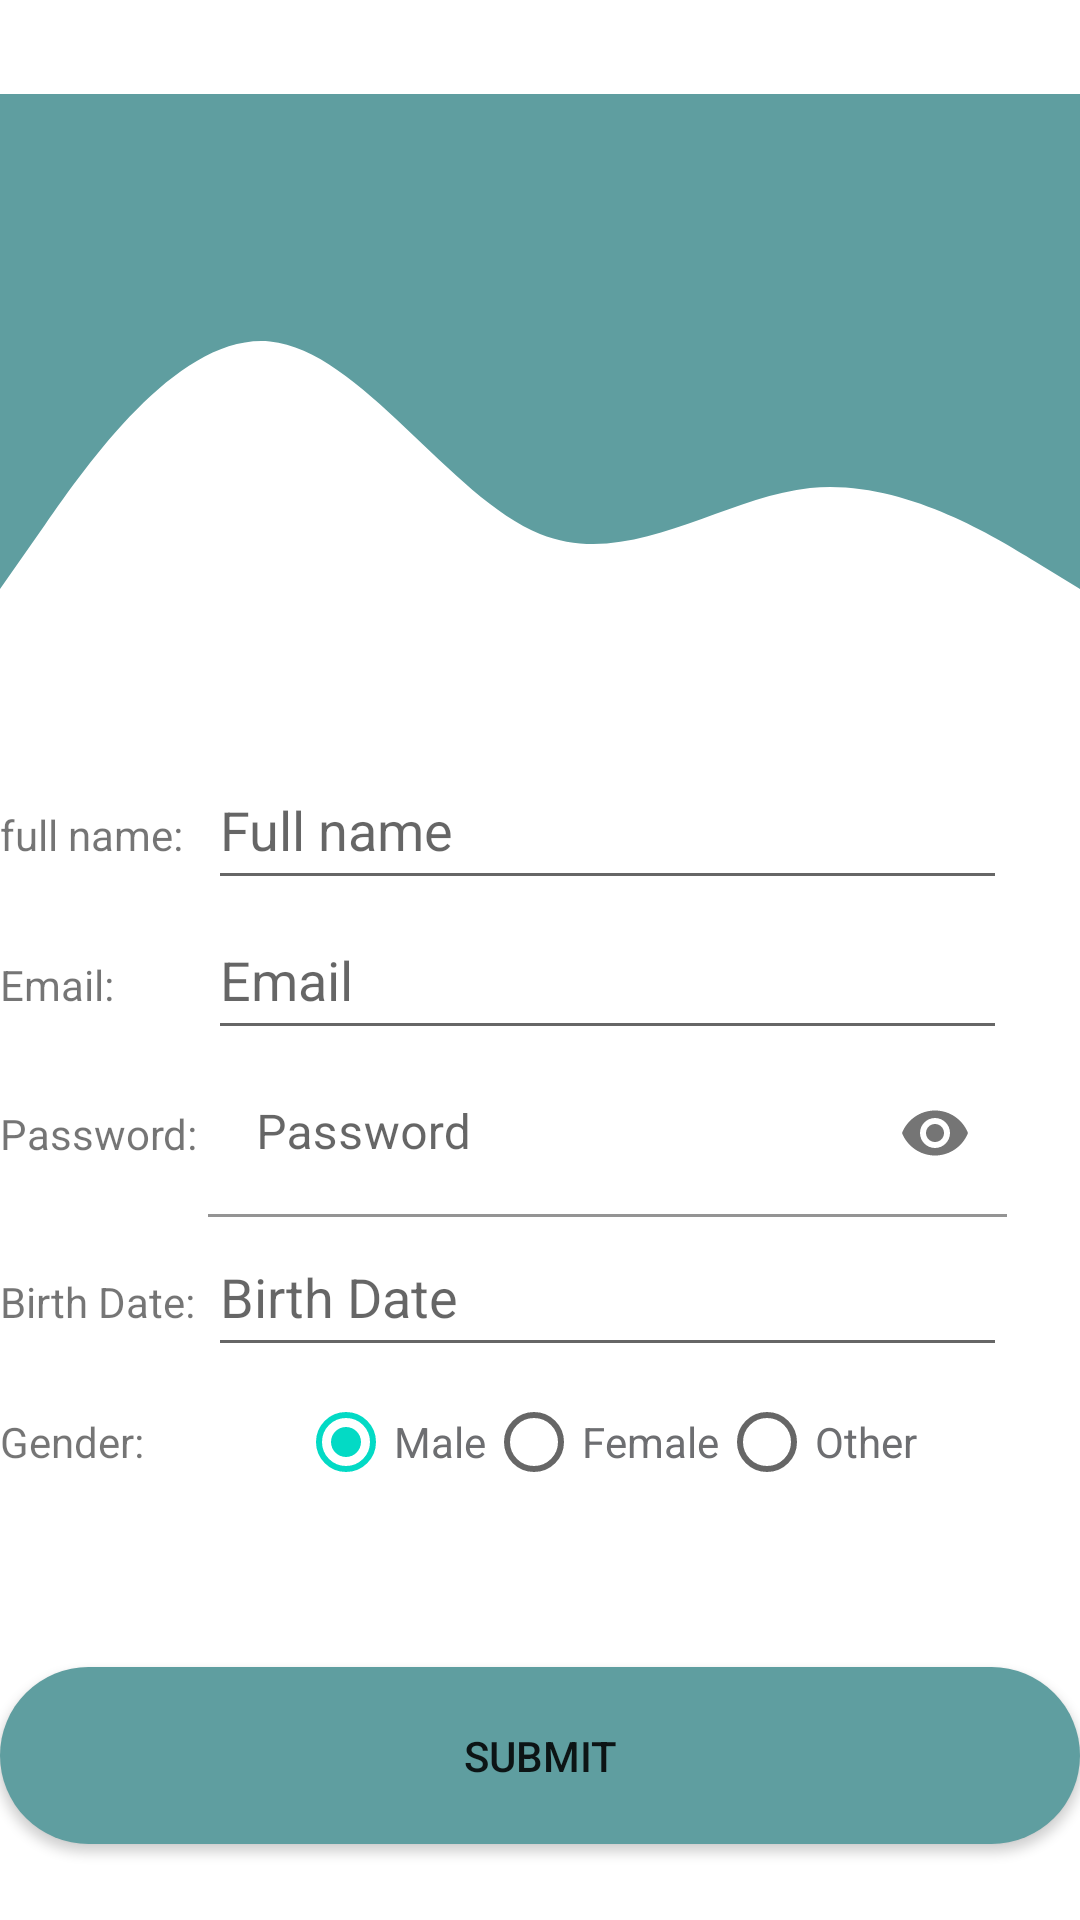

Reconstruct the res/layout file that produces this screen, plus the resources it refers to.
<!-- AndroidManifest.xml: application theme Theme.UnitConvertor -->
<!-- res/layout/activity_sign_up.xml -->
<?xml version="1.0" encoding="utf-8"?>
<LinearLayout xmlns:android="http://schemas.android.com/apk/res/android"
    xmlns:app="http://schemas.android.com/apk/res-auto"
    xmlns:tools="http://schemas.android.com/tools"
    android:layout_width="match_parent"
    android:layout_height="match_parent"
    android:orientation="vertical"
    tools:context=".SignUpActivity">

    <ImageView
        android:id="@+id/imageView1"

        android:layout_width="match_parent"
        android:layout_height="250dp"
        app:srcCompat="@drawable/wavesss" />
        />

    <TableLayout
        android:layout_width="match_parent"
        android:layout_height="wrap_content">


        <TableRow
            android:layout_width="match_parent"
            android:layout_height="50dp" >
            <TextView
                android:id="@+id/fullnameTextView"
                android:layout_width="wrap_content"
                android:layout_height="wrap_content"
                android:text="full name: " />

            <EditText
                android:id="@+id/editTextTextFullName"
                android:layout_width="wrap_content"
                android:layout_height="50dp"
                android:ems="10"
                android:inputType="textPersonName"
                android:hint="Full name" />
        </TableRow>
        <TableRow
            android:layout_width="match_parent"
            android:layout_height="50dp" >
            <TextView
                android:id="@+id/emailTextView"
                android:layout_width="wrap_content"
                android:layout_height="wrap_content"
                android:text="Email: " />

            <EditText
                android:id="@+id/editTextTextEmailAddress"
                android:layout_width="wrap_content"
                android:layout_height="50dp"
                android:ems="10"
                android:inputType="textEmailAddress"
                android:hint="Email" />
        </TableRow>
        <TableRow
            android:layout_width="match_parent"
            android:layout_height="50dp"
            android:gravity="center_vertical">
            <TextView
                android:id="@+id/passwordTextView"
                android:layout_width="wrap_content"
                android:layout_height="wrap_content"

                android:text="Password: " />

            <com.google.android.material.textfield.TextInputLayout
                android:id="@+id/username_text_input_layout"
                app:passwordToggleEnabled="true"
                android:layout_width="match_parent"
                android:layout_height="wrap_content">

                <EditText
                    android:id="@+id/passwordTextView1"
                    android:layout_width="match_parent"
                    android:layout_height="wrap_content"
                    android:layout_centerHorizontal="true"
                    android:layout_centerVertical="true"
                    android:ems="10"
                    android:inputType="textPassword"
                    android:hint="Password"
                    android:backgroundTint="@color/white"/>

            </com.google.android.material.textfield.TextInputLayout>
        </TableRow>

        <TableRow
            android:layout_width="match_parent"
            android:layout_height="50dp" >
            <TextView
                android:id="@+id/BirthDateTextView"
                android:layout_width="wrap_content"
                android:layout_height="wrap_content"
                android:text="Birth Date: " />
            <EditText
            android:id="@+id/BirthDateEditText"
            android:layout_width="wrap_content"
            android:layout_height="50dp"
            android:ems="10"
            android:inputType="date"
            android:hint="Birth Date" />
        </TableRow>





        <TableRow
            android:layout_width="match_parent"
            android:layout_height="50dp"
            android:gravity="center_vertical">
            <TextView
                android:id="@+id/GenderTextView"
                android:layout_width="wrap_content"
                android:layout_height="wrap_content"
                android:text="Gender:"/>
            <RadioGroup
                android:id="@+id/radioGender"
                android:layout_width="match_parent"
                android:layout_height="50dp"
                android:layout_below="@+id/imageView5"
                android:layout_marginLeft="30dp"
                android:layout_marginRight="30dp"
                android:orientation="horizontal"
                android:gravity="center">

                <RadioButton
                    android:id="@+id/radioMale"
                    android:layout_width="wrap_content"
                    android:layout_height="wrap_content"
                    android:checked="true"
                    android:text="Male"
                    android:layout_gravity="center_vertical"
                    android:textColor="#ff6d6e71" />

                <RadioButton
                    android:id="@+id/radioFemale"
                    android:layout_width="wrap_content"
                    android:layout_height="wrap_content"
                    android:checked="false"
                    android:textSize="14dp"
                    android:text="Female"
                    android:textColor="#ff6d6e71" />
                <RadioButton
                    android:id="@+id/radioOther"
                    android:layout_width="wrap_content"
                    android:layout_height="wrap_content"
                    android:checked="false"
                    android:textSize="14dp"
                    android:text="Other"
                    android:textColor="#ff6d6e71" />

            </RadioGroup>


        </TableRow>

    </TableLayout>
    <Space
        android:layout_width="match_parent"
        android:layout_height="50dp">

    </Space>

    <Button
        android:id="@+id/buttonSubmit"
        android:layout_width="match_parent"
        android:layout_height="wrap_content"
        android:backgroundTint="#5F9EA0"
        android:onClick="submit"
        android:padding="20dp"
        android:background="@drawable/roundbutton"
        android:text="Submit" />
</LinearLayout>
<!-- resources referenced by this layout -->
<resources>
  <!-- drawable roundbutton (drawable) -->
  <?xml version="1.0" encoding="utf-8"?>
  <shape xmlns:android="http://schemas.android.com/apk/res/android">
      <solid android:color="#5F9EA0"/>
      <corners android:bottomRightRadius="100dp"
          android:bottomLeftRadius="100dp"
          android:topLeftRadius="100dp"
          android:topRightRadius="100dp"/>
  
  </shape>
  <!-- drawable wavesss (drawable) -->
  <vector xmlns:android="http://schemas.android.com/apk/res/android"
      android:width="1440dp"
      android:height="750dp"
      android:viewportWidth="1440"
      android:viewportHeight="327">
      <path
          android:pathData="M0,288L60,250.7C120,213 240,139 360,144C480,149 600,235 720,256C840,277 960,235 1080,229.3C1200,224 1320,256 1380,272L1440,288L1440,0L1380,0C1320,0 1200,0 1080,0C960,0 840,0 720,0C600,0 480,0 360,0C240,0 120,0 60,0L0,0Z"
          android:fillColor="#5F9EA0"/>
  </vector>
  <style name="Theme.UnitConvertor" parent="Theme.MaterialComponents.DayNight.DarkActionBar">
          
          <item name="colorPrimary">#5F9EA0</item>
          <item name="colorPrimaryVariant">#5F9EA0</item>
          <item name="colorOnPrimary">@color/white</item>
          
          <item name="colorSecondary">@color/teal_200</item>
          <item name="colorSecondaryVariant">@color/teal_700</item>
          <item name="colorOnSecondary">@color/black</item>
          
          <item name="android:statusBarColor" tools:targetApi="l">?attr/colorPrimaryVariant</item>
          
      </style>
  <!-- not gathered from this repository: default colours our renderer supplied (Android Studio template values) -->
  <color name="teal_200">#FF03DAC5</color>
  <color name="teal_700">#FF018786</color>
  <color name="black">#FF000000</color>
  <color name="white">#FFFFFFFF</color>
</resources>
